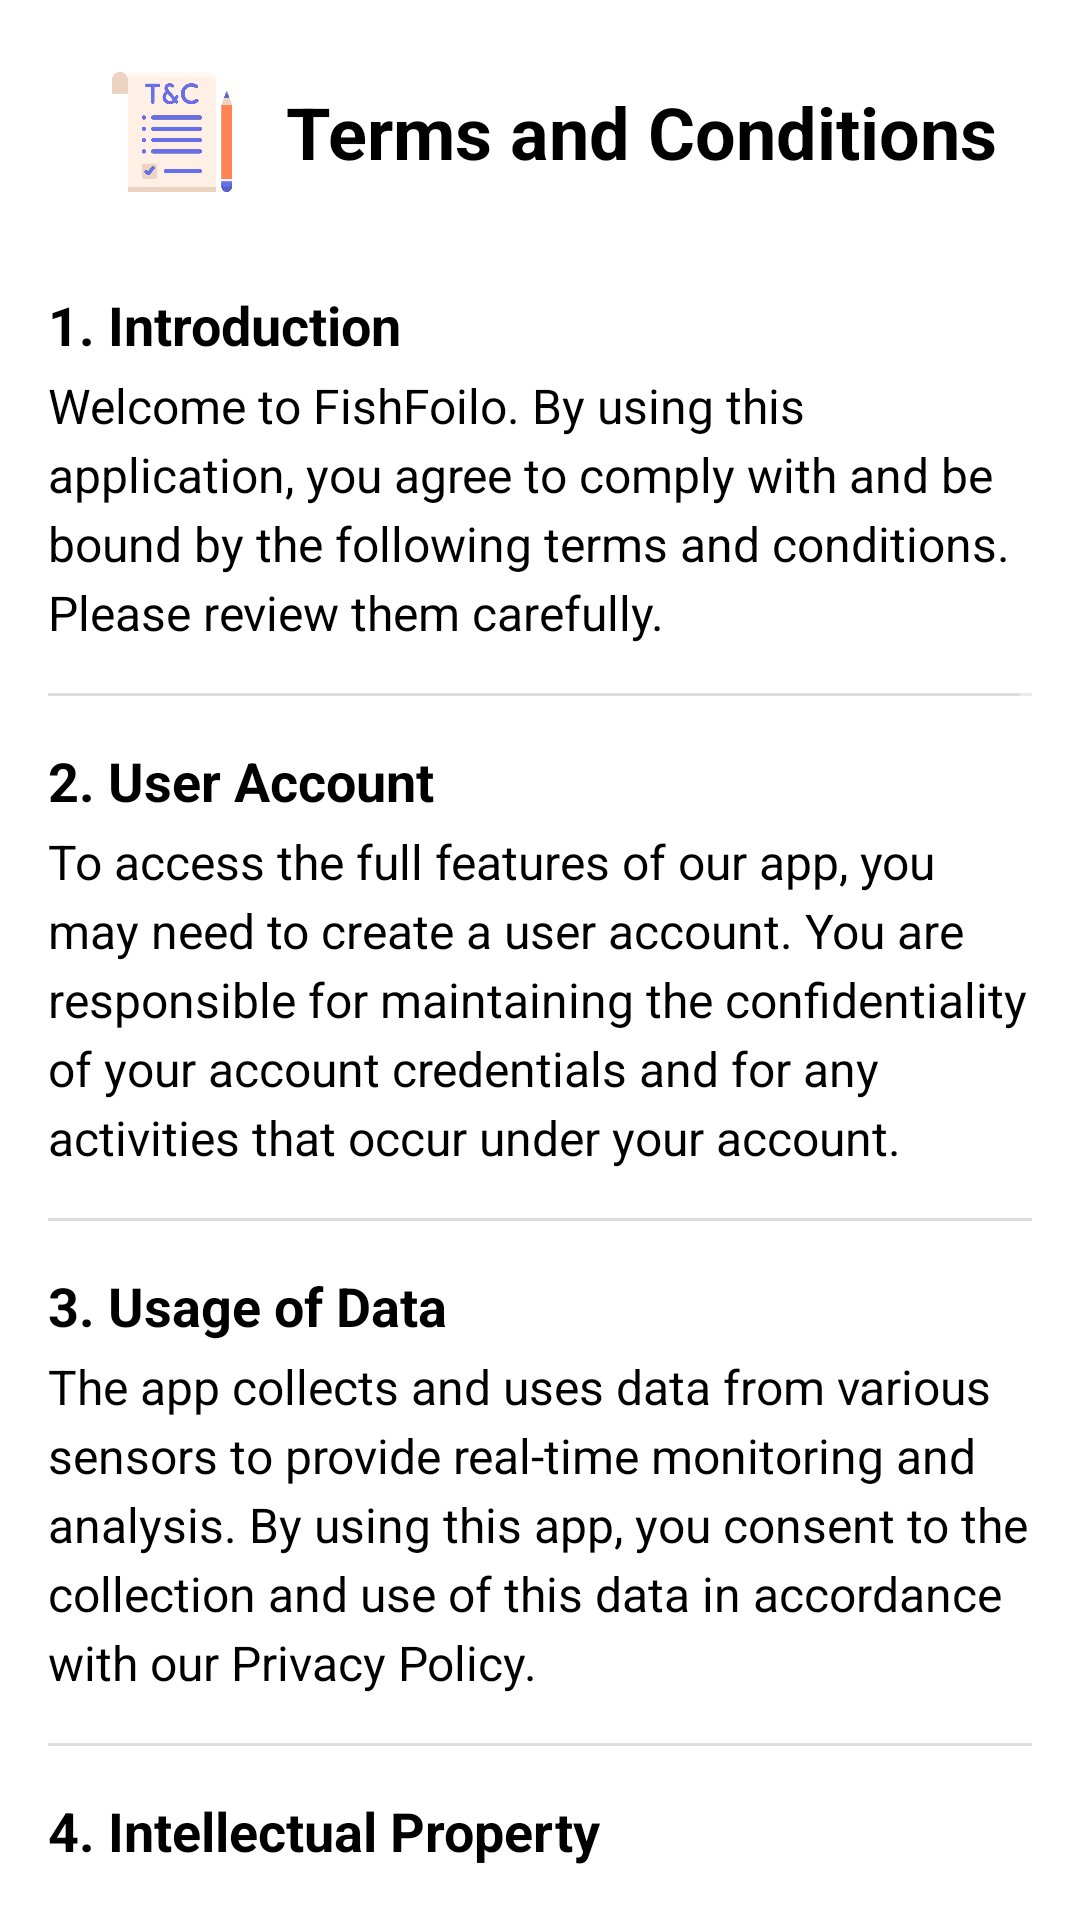

The Android layout XML behind this screen, and the referenced resources:
<!-- AndroidManifest.xml: application theme Theme.Fishfolio -->
<!-- res/layout/activity_terms_conditions.xml -->
<?xml version="1.0" encoding="utf-8"?>
<LinearLayout xmlns:android="http://schemas.android.com/apk/res/android"
    xmlns:tools="http://schemas.android.com/tools"
    android:id="@+id/main"
    android:layout_width="match_parent"
    android:layout_height="match_parent"
    android:orientation="vertical"
    tools:context=".TermsConditionsActivity"
    style="@style/BACKGROUND">

    
    <LinearLayout
        android:layout_width="match_parent"
        android:layout_height="wrap_content"
        android:orientation="horizontal"
        android:gravity="center"
        android:layout_marginTop="24dp"
        android:layout_marginBottom="16dp">

        <ImageView
            android:layout_width="60dp"
            android:layout_height="40dp"
            android:src="@drawable/terms_and_conditions_icon"
            android:layout_marginRight="8dp"/>

        <TextView
            style="@style/TEXT_COLOR"
            android:layout_width="wrap_content"
            android:layout_height="wrap_content"
            android:text="Terms and Conditions"
            android:textSize="24sp"
            android:textStyle="bold" />
    </LinearLayout>

    <ScrollView
        android:layout_width="match_parent"
        android:layout_height="match_parent"
        android:padding="16dp">

        <LinearLayout
            android:layout_width="match_parent"
            android:layout_height="wrap_content"
            android:orientation="vertical"
            android:paddingBottom="16dp">

            
            <TextView
                style="@style/TEXT_COLOR"
                android:layout_width="wrap_content"
                android:layout_height="wrap_content"
                android:layout_marginBottom="4dp"
                android:text="1. Introduction"
                android:textSize="18sp"
                android:textStyle="bold" />

            <TextView
                style="@style/TEXT_COLOR"
                android:layout_width="match_parent"
                android:layout_height="wrap_content"
                android:layout_marginBottom="16dp"
                android:lineSpacingExtra="4dp"
                android:text="Welcome to FishFoilo. By using this application, you agree to comply with and be bound by the following terms and conditions. Please review them carefully."
                android:textSize="16sp" />

            
            <View
                android:layout_width="match_parent"
                android:layout_height="1dp"
                android:background="#ddd"
                android:layout_marginBottom="16dp"/>

            
            <TextView
                style="@style/TEXT_COLOR"
                android:layout_width="wrap_content"
                android:layout_height="wrap_content"
                android:layout_marginBottom="4dp"
                android:text="2. User Account"
                android:textSize="18sp"
                android:textStyle="bold" />

            <TextView
                style="@style/TEXT_COLOR"
                android:layout_width="match_parent"
                android:layout_height="wrap_content"
                android:layout_marginBottom="16dp"
                android:lineSpacingExtra="4dp"
                android:text="To access the full features of our app, you may need to create a user account. You are responsible for maintaining the confidentiality of your account credentials and for any activities that occur under your account."
                android:textSize="16sp" />

            
            <View
                android:layout_width="match_parent"
                android:layout_height="1dp"
                android:background="#ddd"
                android:layout_marginBottom="16dp"/>

            
            <TextView
                style="@style/TEXT_COLOR"
                android:layout_width="wrap_content"
                android:layout_height="wrap_content"
                android:layout_marginBottom="4dp"
                android:text="3. Usage of Data"
                android:textSize="18sp"
                android:textStyle="bold" />

            <TextView
                style="@style/TEXT_COLOR"
                android:layout_width="match_parent"
                android:layout_height="wrap_content"
                android:layout_marginBottom="16dp"
                android:lineSpacingExtra="4dp"
                android:text="The app collects and uses data from various sensors to provide real-time monitoring and analysis. By using this app, you consent to the collection and use of this data in accordance with our Privacy Policy."
                android:textSize="16sp" />

            
            <View
                android:layout_width="match_parent"
                android:layout_height="1dp"
                android:background="#ddd"
                android:layout_marginBottom="16dp"/>

            
            <TextView
                style="@style/TEXT_COLOR"
                android:layout_width="wrap_content"
                android:layout_height="wrap_content"
                android:layout_marginBottom="4dp"
                android:text="4. Intellectual Property"
                android:textSize="18sp"
                android:textStyle="bold" />

            <TextView
                style="@style/TEXT_COLOR"
                android:layout_width="match_parent"
                android:layout_height="wrap_content"
                android:layout_marginBottom="16dp"
                android:lineSpacingExtra="4dp"
                android:text="All content included in this app, such as text, graphics, logos, and software, is the property of [App Name] or its content suppliers and is protected by intellectual property laws."
                android:textSize="16sp" />

            
            <View
                android:layout_width="match_parent"
                android:layout_height="1dp"
                android:background="#ddd"
                android:layout_marginBottom="16dp"/>

            
            <TextView
                style="@style/TEXT_COLOR"
                android:layout_width="wrap_content"
                android:layout_height="wrap_content"
                android:layout_marginBottom="4dp"
                android:text="5. Limitation of Liability"
                android:textSize="18sp"
                android:textStyle="bold" />

            <TextView
                style="@style/TEXT_COLOR"
                android:layout_width="match_parent"
                android:layout_height="wrap_content"
                android:layout_marginBottom="16dp"
                android:lineSpacingExtra="4dp"
                android:text="To the maximum extent permitted by law, [App Name] shall not be liable for any indirect, incidental, or consequential damages arising out of or in connection with the use of this app."
                android:textSize="16sp" />

            
            <View
                android:layout_width="match_parent"
                android:layout_height="1dp"
                android:background="#ddd"
                android:layout_marginBottom="16dp"/>

            
            <TextView
                style="@style/TEXT_COLOR"
                android:layout_width="wrap_content"
                android:layout_height="wrap_content"
                android:layout_marginBottom="4dp"
                android:text="6. Modifications to Terms"
                android:textSize="18sp"
                android:textStyle="bold" />

            <TextView
                style="@style/TEXT_COLOR"
                android:layout_width="match_parent"
                android:layout_height="wrap_content"
                android:layout_marginBottom="16dp"
                android:lineSpacingExtra="4dp"
                android:text="We reserve the right to modify these terms and conditions at any time. Any changes will be effective immediately upon posting on this app. Your continued use of the app following the posting of changes constitutes your acceptance of those changes."
                android:textSize="16sp" />

            
            <View
                android:layout_width="match_parent"
                android:layout_height="1dp"
                android:background="#ddd"
                android:layout_marginBottom="16dp"/>

            
            <TextView
                style="@style/TEXT_COLOR"
                android:layout_width="wrap_content"
                android:layout_height="wrap_content"
                android:layout_marginBottom="4dp"
                android:text="7. Governing Law"
                android:textSize="18sp"
                android:textStyle="bold" />

            <TextView
                style="@style/TEXT_COLOR"
                android:layout_width="match_parent"
                android:layout_height="wrap_content"
                android:layout_marginBottom="16dp"
                android:lineSpacingExtra="4dp"
                android:text="These terms and conditions are governed by and construed in accordance with the laws of [Country/State], and you irrevocably submit to the exclusive jurisdiction of the courts in that location."
                android:textSize="16sp" />

            
            <View
                android:layout_width="match_parent"
                android:layout_height="1dp"
                android:background="#ddd"
                android:layout_marginBottom="16dp"/>

            
            <TextView
                style="@style/TEXT_COLOR"
                android:layout_width="wrap_content"
                android:layout_height="wrap_content"
                android:layout_marginBottom="4dp"
                android:text="8. Contact Us"
                android:textSize="18sp"
                android:textStyle="bold" />

            <TextView
                style="@style/TEXT_COLOR"
                android:layout_width="match_parent"
                android:layout_height="wrap_content"
                android:layout_marginBottom="16dp"
                android:lineSpacingExtra="4dp"
                android:text="If you have any questions or concerns about these terms, please contact Us."
                android:textSize="16sp" />

        </LinearLayout>
    </ScrollView>


</LinearLayout>
<!-- resources referenced by this layout -->
<resources>
  <!-- drawable terms_and_conditions_icon: jpg bitmap (drawable, 26887 bytes) -->
  <style name="BACKGROUND">
          <item name="android:background">@color/white</item>
      </style>
  <style name="TEXT_COLOR">
          <item name="android:textColor">@color/black</item>
      </style>
  <style name="Theme.Fishfolio" parent="Base.Theme.Fishfolio" />
  <style name="Base.Theme.Fishfolio" parent="Theme.MaterialComponents.NoActionBar">
          
          
      </style>
  <!-- not gathered from this repository: default colours our renderer supplied (Android Studio template values) -->
  <color name="black">#FF000000</color>
  <color name="white">#FFFFFFFF</color>
</resources>
